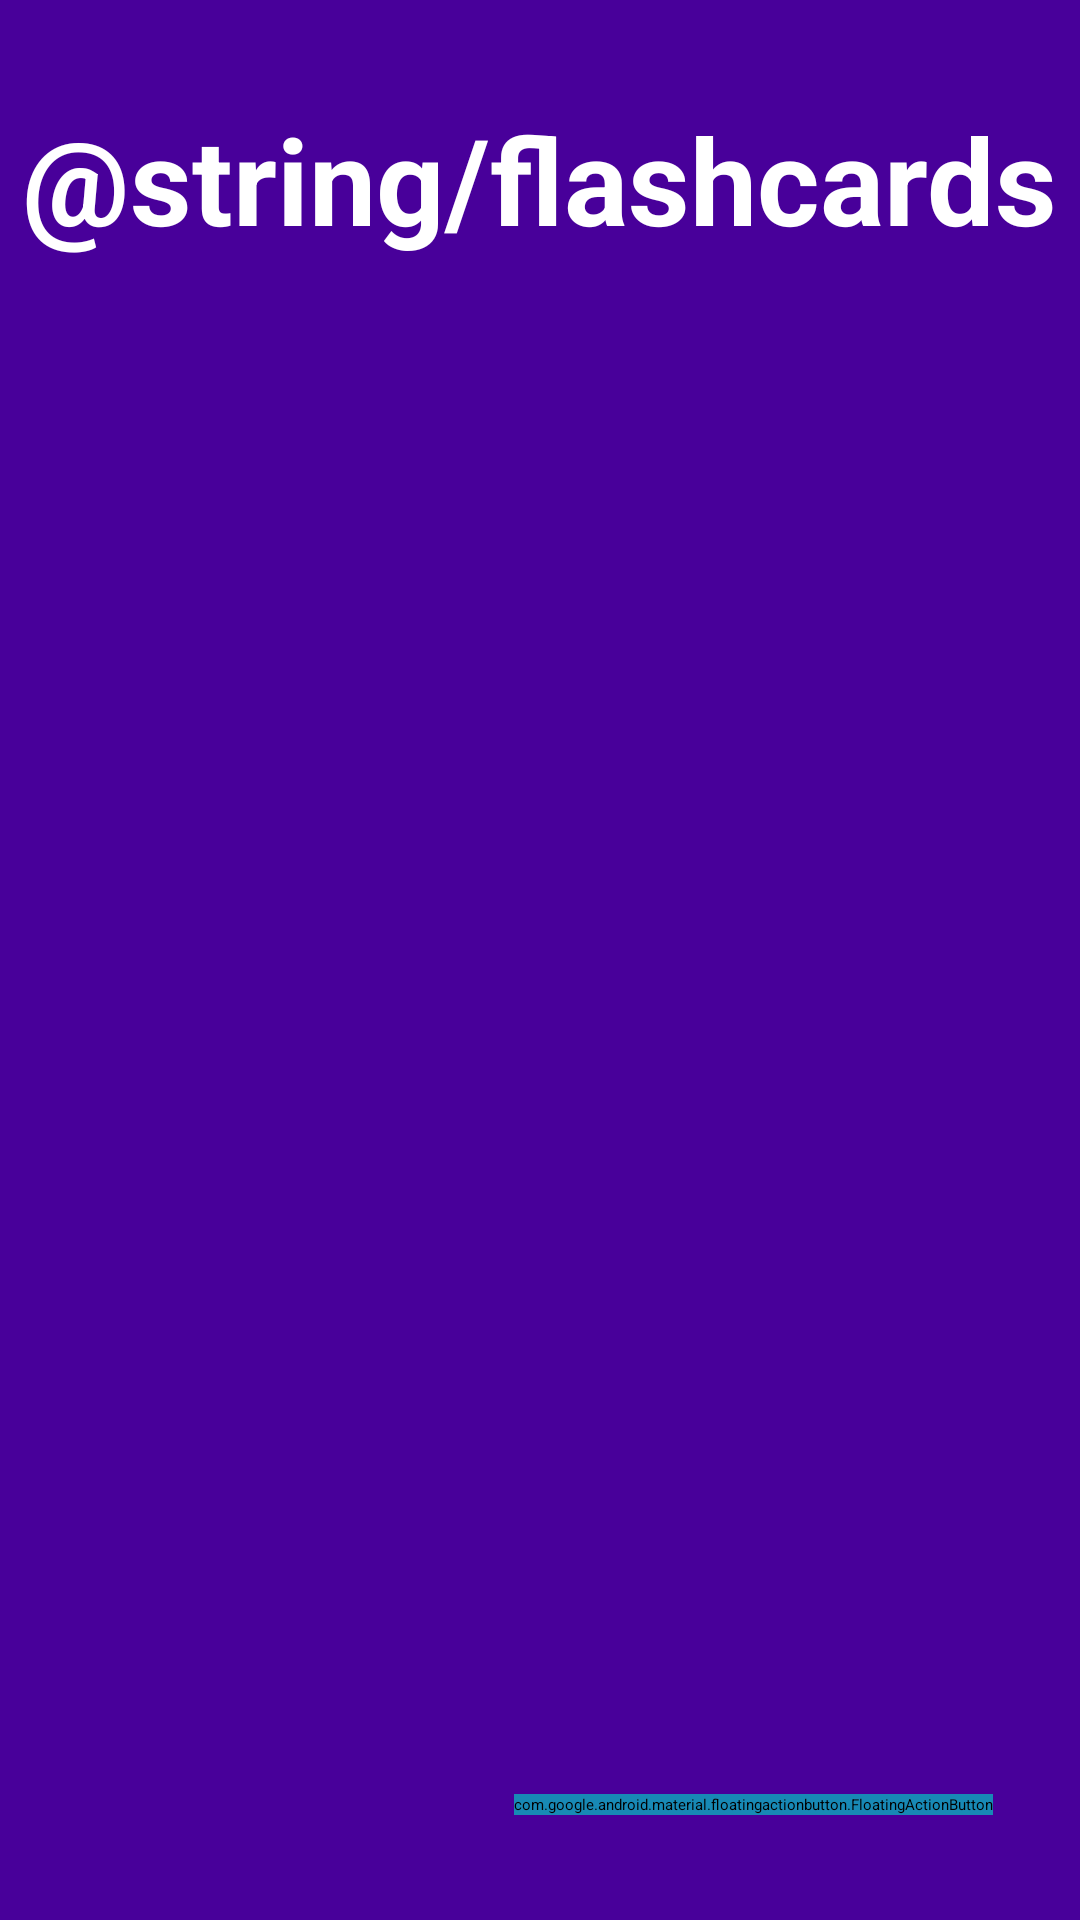

The Android layout XML behind this screen, and the referenced resources:
<!-- AndroidManifest.xml: application theme Theme.FlashcardSoftwareApplication -->
<!-- res/layout/activity_main.xml -->
<?xml version="1.0" encoding="utf-8"?>
<androidx.constraintlayout.widget.ConstraintLayout xmlns:android="http://schemas.android.com/apk/res/android"
    xmlns:app="http://schemas.android.com/apk/res-auto"
    xmlns:tools="http://schemas.android.com/tools"
    android:background="@color/purple"
    android:padding="5dp"
    android:layout_width="match_parent"
    android:layout_height="match_parent"
    tools:context=".presentation.MainActivity">

    <TextView
        android:id="@+id/textView"
        android:layout_width="wrap_content"
        android:layout_height="wrap_content"
        android:layout_marginTop="28dp"
        android:text="@string/flashcards"
        android:textColor="@color/white"
        android:textSize="40sp"
        android:textStyle="bold"
        app:layout_constraintEnd_toEndOf="parent"
        app:layout_constraintHorizontal_bias="0.492"
        app:layout_constraintStart_toStartOf="parent"
        app:layout_constraintTop_toTopOf="parent" />

    <TextView
        android:id="@+id/empty_list_text"
        android:layout_width="wrap_content"
        android:layout_height="wrap_content"
        android:text="@string/empty_list"
        android:visibility="gone"
        android:textColor="@color/white"
        android:textSize="18sp"
        android:textStyle="italic"
        app:layout_constraintBottom_toBottomOf="parent"
        app:layout_constraintEnd_toEndOf="parent"
        app:layout_constraintStart_toStartOf="parent"
        app:layout_constraintTop_toBottomOf="@+id/textView" />

    <androidx.constraintlayout.widget.Guideline
        android:id="@+id/guideline"
        android:layout_width="wrap_content"
        android:layout_height="wrap_content"
        android:orientation="horizontal"
        app:layout_constraintGuide_begin="20dp" />

    <androidx.recyclerview.widget.RecyclerView
        android:id="@+id/flashcard_lists"
        android:layout_width="match_parent"
        android:layout_height="match_parent"
        android:orientation="vertical"
        android:overScrollMode="never"
        android:layout_marginTop="100dp"
        android:padding="10dp"
        app:layoutManager="androidx.recyclerview.widget.LinearLayoutManager"
        app:layout_constraintBottom_toBottomOf="parent"
        app:layout_constraintEnd_toEndOf="parent"
        app:layout_constraintHorizontal_bias="0.0"
        app:layout_constraintStart_toStartOf="parent"
        app:layout_constraintTop_toBottomOf="@+id/textView"
        app:layout_constraintVertical_bias="0.041" />

    <com.google.android.material.floatingactionbutton.FloatingActionButton
        android:id="@+id/add_flashcard"
        android:layout_width="wrap_content"
        android:layout_height="wrap_content"
        android:layout_marginEnd="24dp"
        android:layout_marginRight="24dp"
        android:layout_marginBottom="30dp"
        android:contentDescription="@string/app_name"
        android:src="@drawable/baseline_add_24"
        android:backgroundTint="@color/blue"
        app:layout_constraintBottom_toBottomOf="parent"
        app:layout_constraintRight_toRightOf="parent"/>

</androidx.constraintlayout.widget.ConstraintLayout>
<!-- resources referenced by this layout -->
<resources>
  <color name="blue">#1889B5</color>
  <color name="purple">#48009A</color>
  <color name="white">#FFFFFFFF</color>
  <!-- drawable baseline_add_24 (drawable) -->
  <vector android:height="24dp" android:tint="#79BE31"
      android:viewportHeight="24" android:viewportWidth="24"
      android:width="24dp" xmlns:android="http://schemas.android.com/apk/res/android">
      <path android:fillColor="@android:color/white" android:pathData="M19,13h-6v6h-2v-6H5v-2h6V5h2v6h6v2z"/>
  </vector>
  <string name="app_name">Flashcard Software Application</string>
  <string name="empty_list">You don\'t have any flashcard available, click tha fab button to add one</string>
  <string name="flashcards">Flashcards</string>
</resources>
